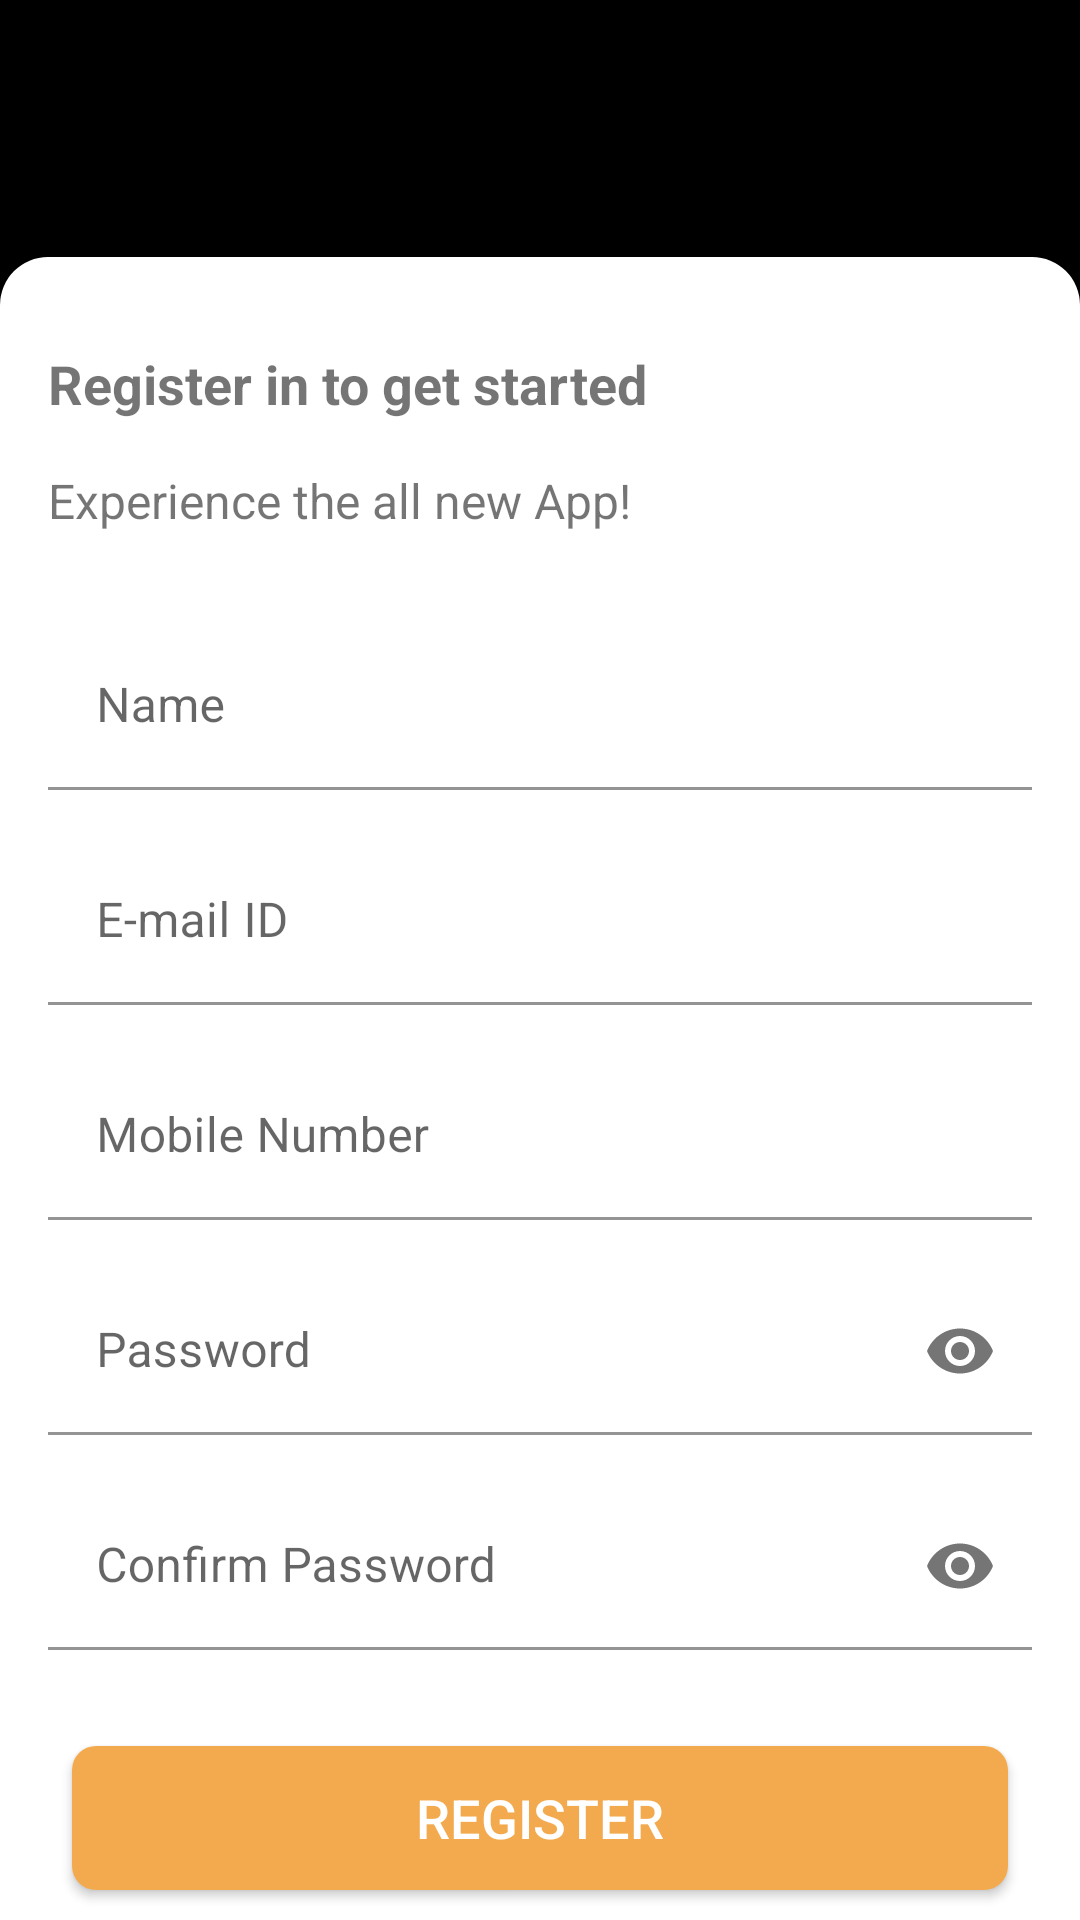

Write the Android layout XML for this screen, with the resource values it uses.
<!-- AndroidManifest.xml: application theme Theme.Cognent_User -->
<!-- res/layout/fragment_register.xml -->
<?xml version="1.0" encoding="utf-8"?>
<FrameLayout xmlns:android="http://schemas.android.com/apk/res/android"
    xmlns:app="http://schemas.android.com/apk/res-auto"
    xmlns:tools="http://schemas.android.com/tools"
    android:layout_width="match_parent"
    android:layout_height="match_parent"
    android:background="@color/black"
    android:paddingTop="@dimen/big_spacing"
    tools:context=".fragments.RegisterFragment">

    <androidx.constraintlayout.widget.ConstraintLayout
        android:layout_width="match_parent"
        android:layout_height="match_parent">

        <LinearLayout
            android:layout_width="0dp"
            android:layout_height="0dp"
            android:layout_alignParentTop="true"
            android:background="@drawable/container_bg"
            android:elevation="@dimen/extra_small_spacing"
            android:gravity="start"
            android:orientation="vertical"
            android:paddingStart="@dimen/medium_spacing"
            android:paddingTop="@dimen/extra_big_spacing"
            android:paddingEnd="@dimen/medium_spacing"
            app:layout_constraintBottom_toBottomOf="parent"
            app:layout_constraintEnd_toEndOf="parent"
            app:layout_constraintStart_toStartOf="parent"
            app:layout_constraintTop_toBottomOf="@id/guideline2">

            <TextView
                android:layout_width="wrap_content"
                android:layout_height="wrap_content"
                android:text="@string/register_in_to_get_started"
                android:textSize="@dimen/medium_text"
                android:textStyle="bold" />

            <Space
                android:layout_width="match_parent"
                android:layout_height="@dimen/medium_spacing" />

            <TextView
                android:layout_width="wrap_content"
                android:layout_height="wrap_content"
                android:text="@string/experience_all_new_app"
                android:textSize="@dimen/small_2_text" />

            <Space
                android:layout_width="match_parent"
                android:layout_height="@dimen/extra_big_spacing" />

            <com.google.android.material.textfield.TextInputLayout
                android:id="@+id/etNameLayout"
                android:layout_width="match_parent"
                android:layout_height="wrap_content"
                android:background="@drawable/edittext_bg"
                app:boxBackgroundColor="@color/transparent">

                <com.google.android.material.textfield.TextInputEditText
                    android:id="@+id/etName"
                    android:layout_width="match_parent"
                    android:layout_height="wrap_content"
                    android:drawableStart="@drawable/ic_person"
                    android:drawablePadding="@dimen/medium_spacing"
                    android:hint="@string/name"
                    android:inputType="textPersonName" />
            </com.google.android.material.textfield.TextInputLayout>

            <Space
                android:layout_width="match_parent"
                android:layout_height="@dimen/medium_spacing" />

            <com.google.android.material.textfield.TextInputLayout
                android:id="@+id/etEmailLayout"
                android:layout_width="match_parent"
                android:layout_height="wrap_content"
                android:background="@drawable/edittext_bg"
                app:boxBackgroundColor="@color/transparent">

                <com.google.android.material.textfield.TextInputEditText
                    android:id="@+id/etEmail"
                    android:layout_width="match_parent"
                    android:layout_height="wrap_content"
                    android:drawableStart="@drawable/ic_email"
                    android:drawablePadding="@dimen/medium_spacing"
                    android:hint="@string/e_mail_id"
                    android:inputType="textEmailAddress" />
            </com.google.android.material.textfield.TextInputLayout>

            <Space
                android:layout_width="match_parent"
                android:layout_height="@dimen/medium_spacing" />

            <com.google.android.material.textfield.TextInputLayout
                android:id="@+id/etPhoneLayout"
                android:layout_width="match_parent"
                android:layout_height="wrap_content"
                android:background="@drawable/edittext_bg"
                app:boxBackgroundColor="@color/transparent">

                <com.google.android.material.textfield.TextInputEditText
                    android:id="@+id/etPhone"
                    android:layout_width="match_parent"
                    android:layout_height="wrap_content"
                    android:drawableStart="@drawable/ic_phone"
                    android:drawablePadding="@dimen/medium_spacing"
                    android:hint="@string/mobile_number"
                    android:inputType="phone" />
            </com.google.android.material.textfield.TextInputLayout>

            <Space
                android:layout_width="match_parent"
                android:layout_height="@dimen/medium_spacing" />

            <com.google.android.material.textfield.TextInputLayout
                android:id="@+id/etPasswordLayout"
                android:layout_width="match_parent"
                android:layout_height="wrap_content"
                app:boxBackgroundColor="@color/transparent"
                app:passwordToggleEnabled="true">

                <com.google.android.material.textfield.TextInputEditText
                    android:id="@+id/etPassword"
                    android:layout_width="match_parent"
                    android:layout_height="wrap_content"
                    android:drawableStart="@drawable/ic_lock"
                    android:drawablePadding="@dimen/medium_spacing"
                    android:hint="@string/password"
                    android:inputType="textPassword" />
            </com.google.android.material.textfield.TextInputLayout>

            <Space
                android:layout_width="match_parent"
                android:layout_height="@dimen/medium_spacing" />

            <com.google.android.material.textfield.TextInputLayout
                android:id="@+id/etConfirmPasswordLayout"
                android:layout_width="match_parent"
                android:layout_height="wrap_content"
                app:boxBackgroundColor="@color/transparent"
                app:passwordToggleEnabled="true">

                <com.google.android.material.textfield.TextInputEditText
                    android:id="@+id/etConfirmPassword"
                    android:layout_width="match_parent"
                    android:layout_height="wrap_content"
                    android:drawableStart="@drawable/ic_lock"
                    android:drawablePadding="@dimen/medium_spacing"
                    android:hint="@string/confirm_password"
                    android:inputType="textPassword" />
            </com.google.android.material.textfield.TextInputLayout>

            <Space
                android:layout_width="match_parent"
                android:layout_height="@dimen/big_spacing" />

            <androidx.appcompat.widget.AppCompatButton
                android:id="@+id/register"
                android:layout_width="match_parent"
                android:layout_height="wrap_content"
                android:layout_margin="@dimen/small_spacing"
                android:background="@drawable/button_bg"
                android:elevation="@dimen/small_spacing"
                android:padding="@dimen/extra_small_spacing"
                android:text="@string/register"
                android:textColor="@color/white"
                android:textSize="@dimen/medium_text"
                app:layout_constraintBottom_toBottomOf="parent" />

            <Space
                android:layout_width="match_parent"
                android:layout_height="@dimen/big_spacing" />

            <LinearLayout
                android:layout_width="match_parent"
                android:layout_height="wrap_content"
                android:gravity="center"
                android:orientation="horizontal">

                <TextView
                    android:layout_width="wrap_content"
                    android:layout_height="wrap_content"
                    android:text="@string/already_have_an_account"
                    android:textSize="@dimen/small_2_text" />

                <TextView
                    android:id="@+id/go_to_login"
                    android:layout_width="wrap_content"
                    android:layout_height="wrap_content"
                    android:text="@string/login"
                    android:textColor="@color/background_black"
                    android:textSize="@dimen/small_2_text" />
            </LinearLayout>
        </LinearLayout>

        <androidx.constraintlayout.widget.Guideline
            android:id="@+id/guideline2"
            android:layout_width="wrap_content"
            android:layout_height="wrap_content"
            android:orientation="horizontal"
            app:layout_constraintGuide_percent="0.1" />
    </androidx.constraintlayout.widget.ConstraintLayout>
        <ProgressBar
            android:id="@+id/progress_bar"
            android:layout_width="wrap_content"
            android:layout_height="wrap_content"
            android:visibility="gone"
            android:layout_gravity="center"/>
</FrameLayout>
<!-- resources referenced by this layout -->
<resources>
  <color name="background_black">#FF121212</color>
  <color name="black">#FF000000</color>
  <color name="transparent">#00000000</color>
  <color name="white">#FFFFFFFF</color>
  <dimen name="big_spacing">24dp</dimen>
  <dimen name="extra_big_spacing">30dp</dimen>
  <dimen name="extra_small_spacing">4dp</dimen>
  <dimen name="medium_spacing">16dp</dimen>
  <dimen name="medium_text">18sp</dimen>
  <dimen name="small_2_text">16sp</dimen>
  <dimen name="small_spacing">8dp</dimen>
  <!-- drawable button_bg (drawable) -->
  <?xml version="1.0" encoding="utf-8"?>
  <shape xmlns:android="http://schemas.android.com/apk/res/android"
      android:shape="rectangle">
      <solid android:color="@color/primary_color"/>
      <corners android:radius="@dimen/small_spacing"/>
  </shape>
  <!-- drawable container_bg (drawable) -->
  <?xml version="1.0" encoding="utf-8"?>
  <shape xmlns:android="http://schemas.android.com/apk/res/android"
      android:shape="rectangle">
      <solid android:color="@color/white"/>
      <corners android:topLeftRadius="@dimen/medium_spacing"
          android:topRightRadius="@dimen/medium_spacing"/>
  
  </shape>
  <string name="already_have_an_account">Already have an account?</string>
  <string name="confirm_password">Confirm Password</string>
  <string name="e_mail_id">E-mail ID</string>
  <string name="experience_all_new_app">Experience the all new App!</string>
  <string name="login">Login</string>
  <string name="mobile_number">Mobile Number</string>
  <string name="name">Name</string>
  <string name="password">Password</string>
  <string name="register">Register</string>
  <string name="register_in_to_get_started">Register in to get started</string>
  <style name="Theme.Cognent_User" parent="Theme.MaterialComponents.Light.NoActionBar">
          
          <item name="colorPrimary">@color/purple_500</item>
          <item name="colorPrimaryVariant">@color/purple_700</item>
          <item name="colorOnPrimary">@color/white</item>
          
          <item name="colorSecondary">@color/teal_200</item>
          <item name="colorSecondaryVariant">@color/teal_700</item>
          <item name="colorOnSecondary">@color/black</item>
          
          <item name="android:statusBarColor" tools:targetApi="l">?attr/colorPrimaryVariant</item>
          
      </style>
  <color name="primary_color">#F3AA4E</color>
  <color name="purple_500">#FF6200EE</color>
  <color name="purple_700">#FF3700B3</color>
  <color name="teal_200">#FF03DAC5</color>
  <color name="teal_700">#FF018786</color>
</resources>
